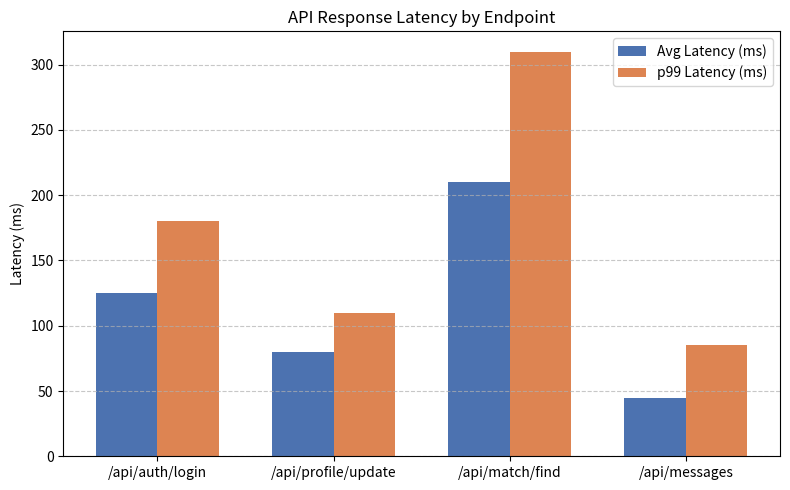

Write Python code to recreate this figure.
import matplotlib.pyplot as plt
import numpy as np
import os

endpoints = ['/api/auth/login', '/api/profile/update', '/api/match/find', '/api/messages']
avg_latency = [125, 80, 210, 45]
p99_latency = [180, 110, 310, 85]

x = np.arange(len(endpoints))
width = 0.35

fig, ax = plt.subplots(figsize=(8, 5))
rects1 = ax.bar(x - width/2, avg_latency, width, label='Avg Latency (ms)', color='#4c72b0')
rects2 = ax.bar(x + width/2, p99_latency, width, label='p99 Latency (ms)', color='#dd8452')

ax.set_ylabel('Latency (ms)')
ax.set_title('API Response Latency by Endpoint')
ax.set_xticks(x)
ax.set_xticklabels(endpoints)
ax.legend()
ax.grid(axis='y', linestyle='--', alpha=0.7)

fig.tight_layout()
os.makedirs('diagrams', exist_ok=True)
plt.savefig('diagrams/api_latency.png', dpi=300)
